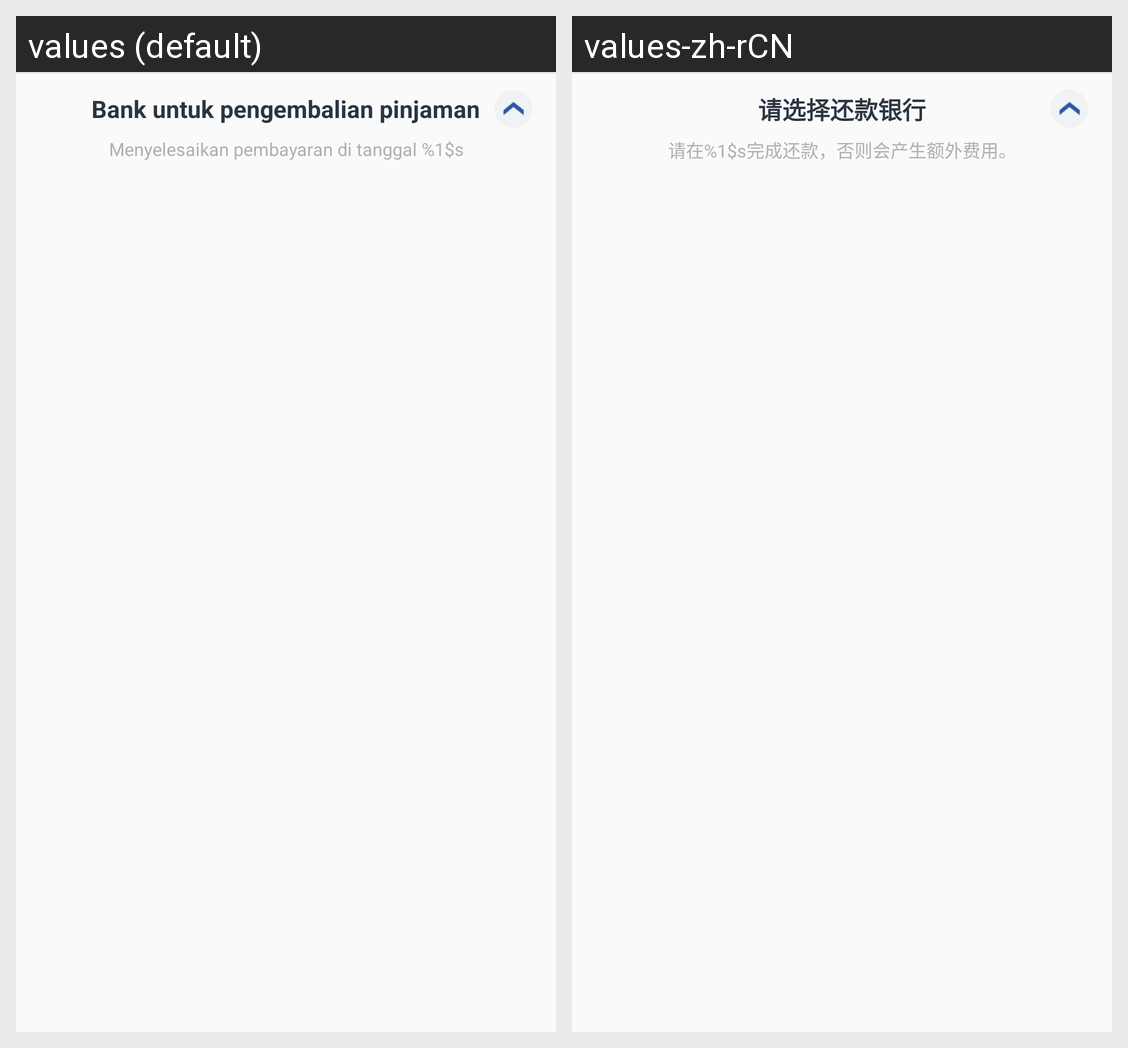

Translations of the strings shown on this Android screen, per locale in the grid:
Android screen res/layout/layout_select_bank.xml rendered under 2 locales, left to right: values (default), values-zh-rCN. Device: Nexus 5 (rendered at 1080×1920; each locale shown at half size, 540×960, under a caption strip naming it); theme AppTheme.
Strings drawn on this screen, with the default value and each locale's value (text and hints the layout hard-codes, and strings that could not be matched under every locale, appear in the picture but are not listed):

please_select_the_repayment_bank
  values: Bank untuk pengembalian pinjaman
  values-zh-rCN: 请选择还款银行

reimbursement_deadline
  values: Menyelesaikan pembayaran di tanggal %1$s
  values-zh-rCN: 请在%1$s完成还款，否则会产生额外费用。
